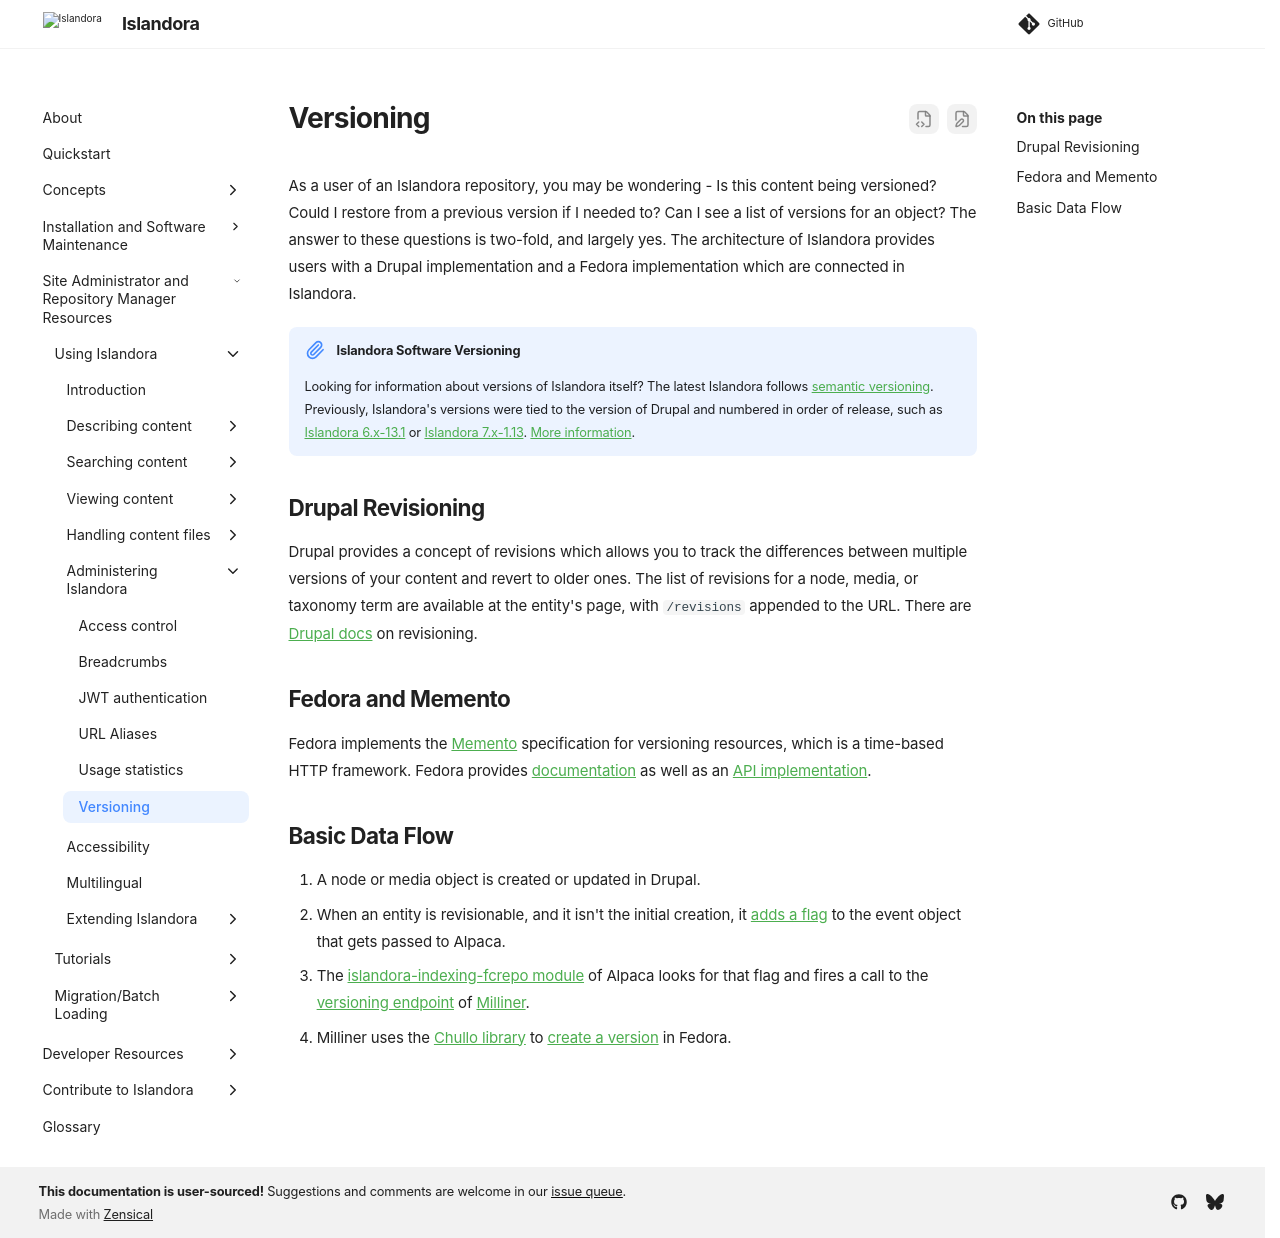

repository: Islandora/documentation · page: pr-preview/pr-2438/user-documentation/versioning/index.html · generator: mkdocs

# Versioning
As a user of an Islandora repository, you may be wondering - Is this content being versioned? Could I restore from a previous version if I needed to? Can I see a list of versions for an object?
The answer to these questions is two-fold, and largely yes. The architecture of Islandora provides users with a Drupal implementation and a Fedora implementation which are connected in Islandora.

!!! note "Islandora Software Versioning"
    Looking for information about versions of Islandora itself? The latest Islandora follows [semantic versioning](https://semver.org/). Previously, Islandora's versions were tied to the version of Drupal and numbered in order of release, such as [Islandora 6.x-13.1](https://wiki.lyrasis.org/display/ISLANDORA6131/Islandora) or [Islandora 7.x-1.13](https://wiki.lyrasis.org/display/ISLANDORA/Start). [More information](../technical-documentation/versioning.md).

## Drupal Revisioning
Drupal provides a concept of revisions which allows you to track the differences between multiple versions of your content and revert to older ones. The list of revisions for a node, media, or taxonomy term are available at the entity's page, with `/revisions` appended to the URL. There are [Drupal docs](https://www.drupal.org/docs/8/administering-a-drupal-8-site/node-revisions) on revisioning.

## Fedora and Memento
Fedora implements the [Memento](http://mementoweb.org/about/) specification for versioning resources, which is a time-based HTTP framework. Fedora provides [documentation](https://wiki.lyrasis.org/display/FEDORA5x/Versioning) as well as an [API implementation](https://wiki.lyrasis.org/display/FEDORA5x/RESTful+HTTP+API+-+Versioning).

## Basic Data Flow
1. A node or media object is created or updated in Drupal.
2. When an entity is revisionable, and it isn't the initial creation, it [adds a flag](https://github.com/Islandora/islandora/blob/8.x-1.x/src/EventGenerator/EventGenerator.php#L109) to the event object that gets passed to Alpaca.
3. The [islandora-indexing-fcrepo module](https://github.com/Islandora/Alpaca/tree/dev/islandora-indexing-fcrepo) of Alpaca looks for that flag and fires a call to the [versioning endpoint](https://github.com/Islandora/Crayfish/blob/dev/Milliner/src/app.php#L52) of [Milliner](https://github.com/Islandora/Crayfish/tree/dev/Milliner).
4. Milliner uses the [Chullo library](https://github.com/Islandora/chullo/blob/dev/src/FedoraApi.php#L320) to [create a version](https://github.com/Islandora/Crayfish/blob/dev/Milliner/src/Service/MillinerService.php#L551) in Fedora.
